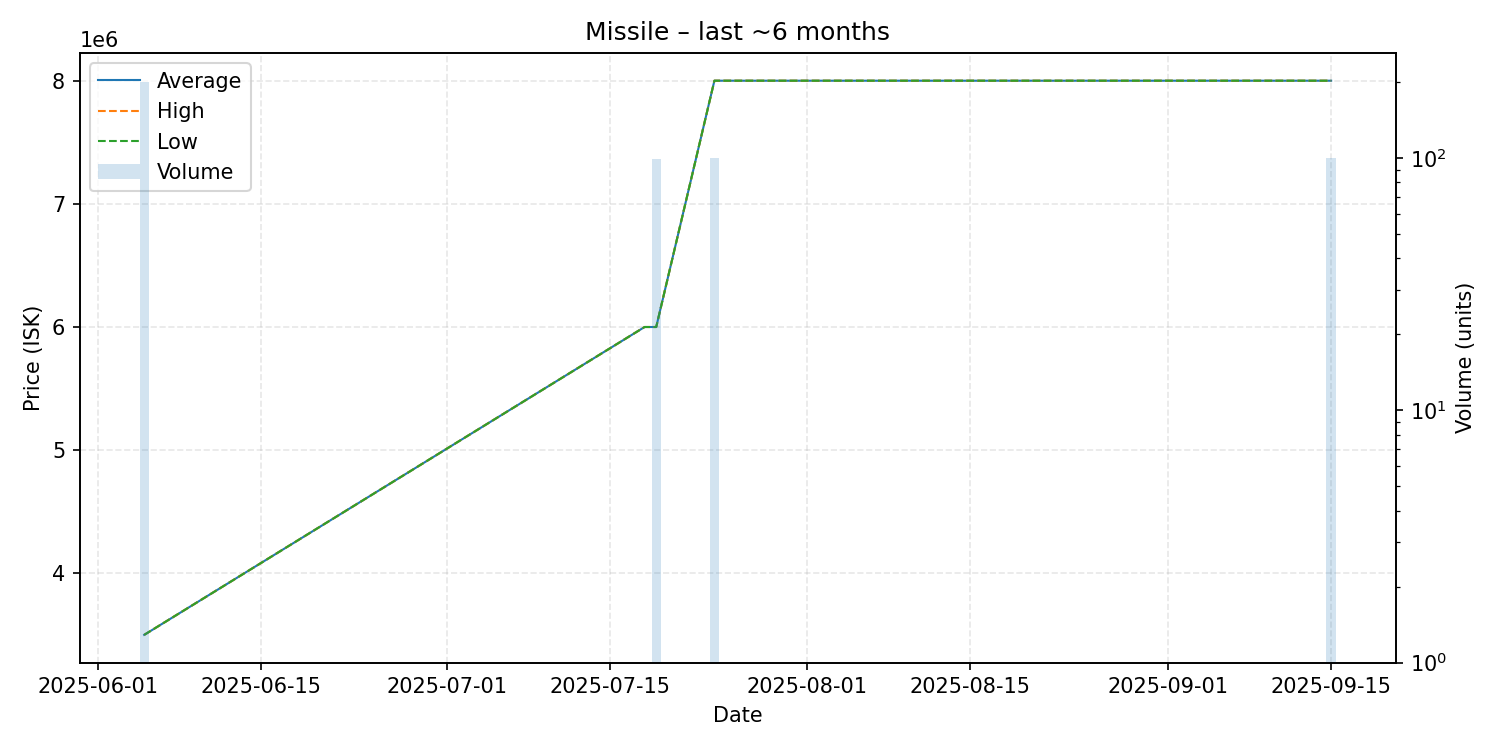

The file beside this chart, header and first rows:
date, average, highest, lowest, order_count, volume
2025-06-05, 3500000, 3500000, 3500000, 1, 200
2025-07-18, 6000000, 6000000, 6000000, 1, 1
2025-07-19, 6000000, 6000000, 6000000, 1, 99
2025-07-24, 8000000, 8000000, 8000000, 1, 100
2025-09-15, 8000000, 8000000, 8000000, 1, 100
